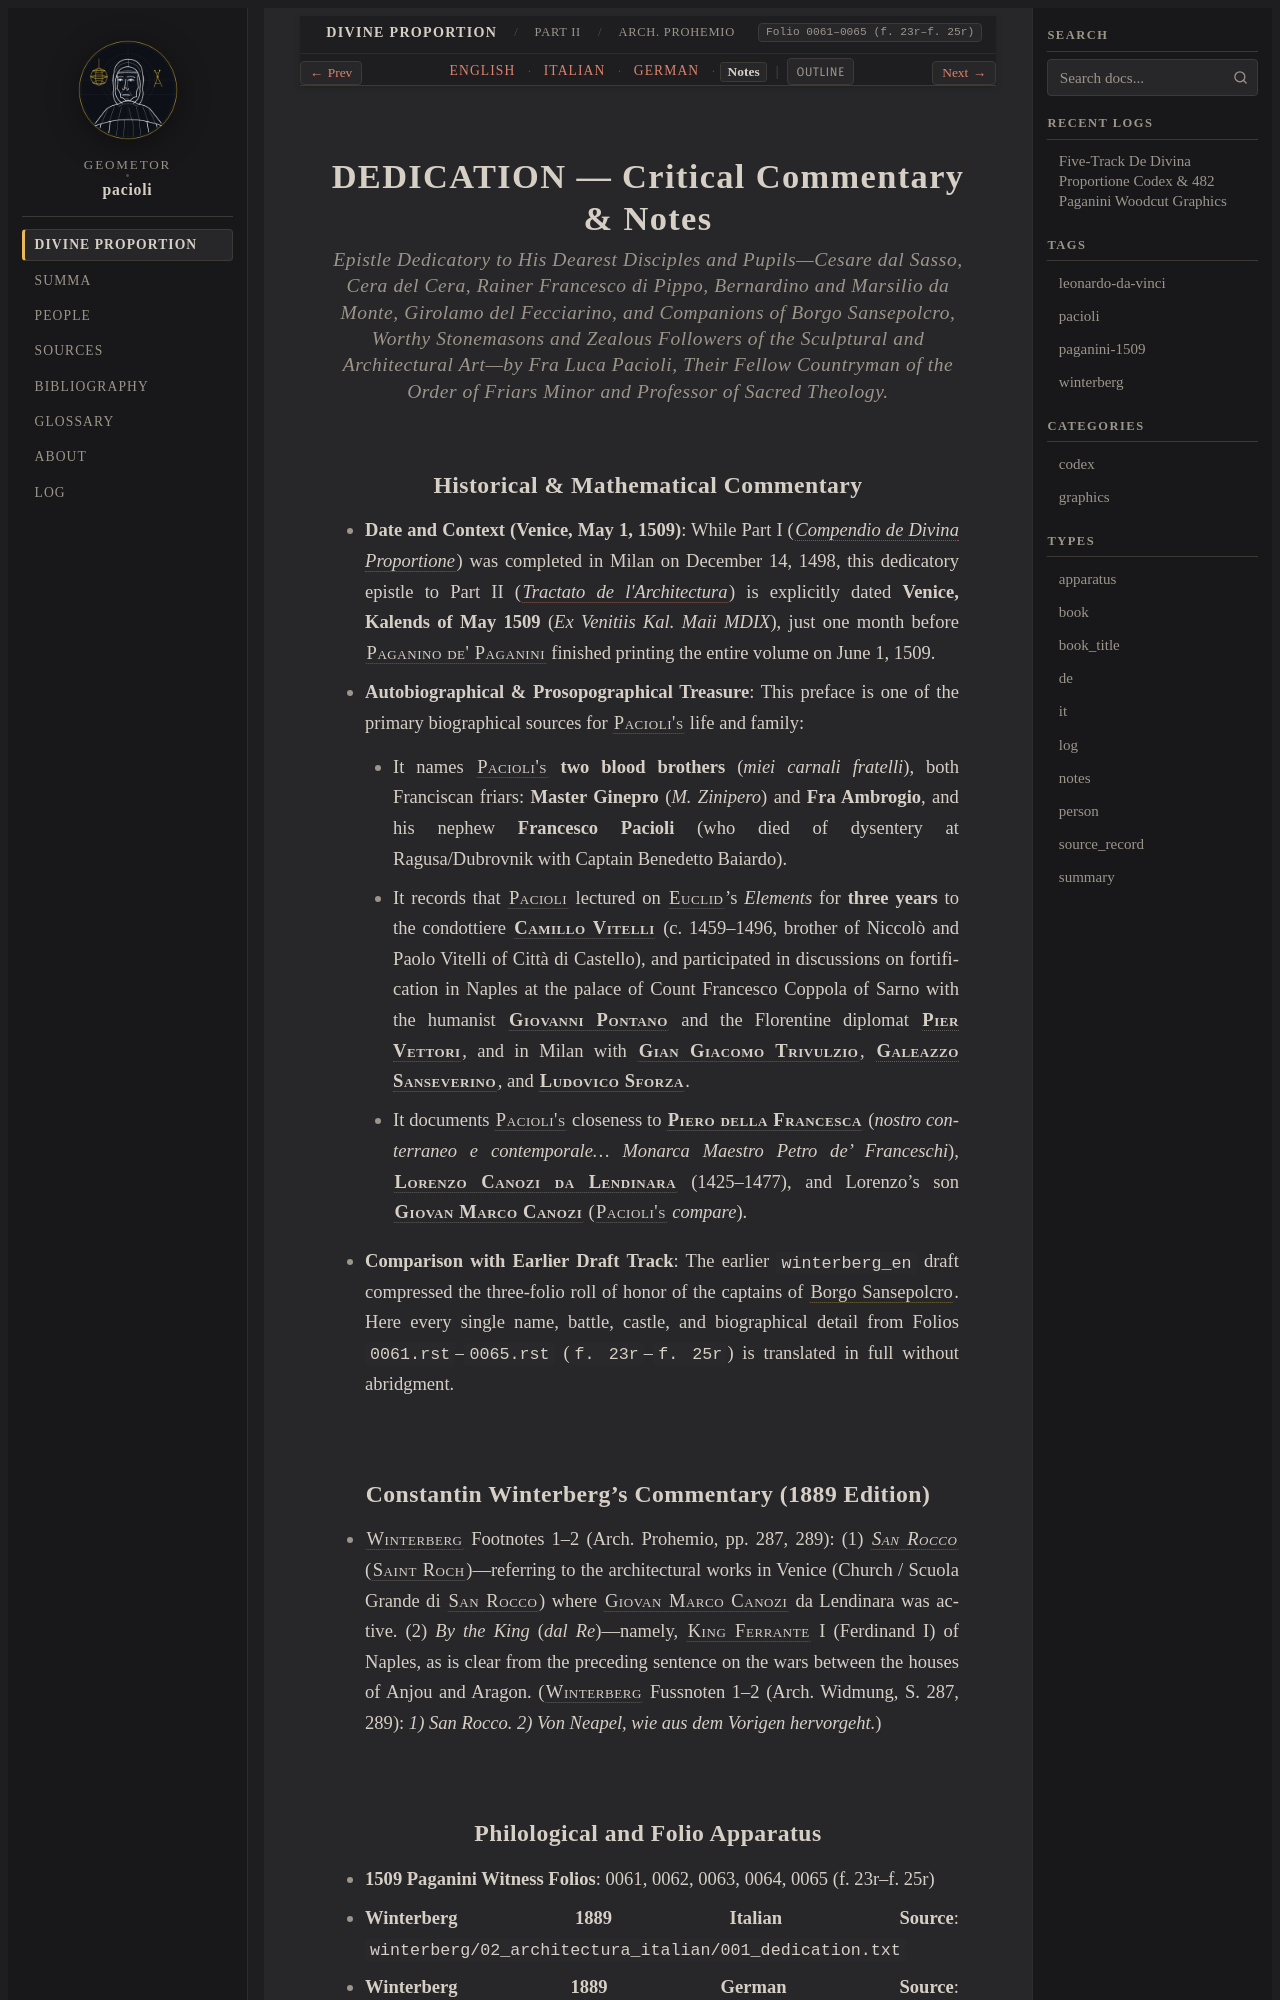

repository: geometor/pacioli · page: de_divina_proportione/architectura/dedication/notes.html · generator: sphinx

:type: notes
:tracks: English: index | Italian: it | German: de | Notes: notes
:layout: book
:canonical_id: Arch. Prohemio
:folio: 0061–0065 (f. 23r–f. 25r)

.. _architectura-dedication-notes:

DEDICATION — Critical Commentary & Notes
========================================

.. rubric:: Epistle Dedicatory to His Dearest Disciples and Pupils—Cesare dal Sasso, Cera del Cera, Rainer Francesco di Pippo, Bernardino and Marsilio da Monte, Girolamo del Fecciarino, and Companions of Borgo Sansepolcro, Worthy Stonemasons and Zealous Followers of the Sculptural and Architectural Art—by Fra Luca Pacioli, Their Fellow Countryman of the Order of Friars Minor and Professor of Sacred Theology.

Historical & Mathematical Commentary
------------------------------------

- **Date and Context (Venice, May 1, 1509)**: While Part I (:cite:`*Compendio de Divina Proportione* <pacioli:divina-proportione>`) was completed in Milan on December 14, 1498, this dedicatory epistle to Part II (:cite:`*Tractato de l'Architectura* <pacioli:architectura>`) is explicitly dated **Venice, Kalends of May 1509** (*Ex Venitiis Kal. Maii MDIX*), just one month before :person:`Paganino de' Paganini <paganino-de-paganini>` finished printing the entire volume on June 1, 1509.
- **Autobiographical & Prosopographical Treasure**: This preface is one of the primary biographical sources for :person:`Pacioli's <pacioli>` life and family:

  - It names :person:`Pacioli's <pacioli>` **two blood brothers** (*miei carnali fratelli*), both Franciscan friars: **Master Ginepro** (*M. Zinipero*) and **Fra Ambrogio**, and his nephew **Francesco Pacioli** (who died of dysentery at Ragusa/Dubrovnik with Captain Benedetto Baiardo).
  - It records that :person:`Pacioli <pacioli>` lectured on :person:`Euclid <euclid>`'s *Elements* for **three years** to the condottiere :person:`**Camillo Vitelli** <camillo-vitelli>` (c. 1459–1496, brother of Niccolò and Paolo Vitelli of Città di Castello), and participated in discussions on fortification in Naples at the palace of Count Francesco Coppola of Sarno with the humanist :person:`**Giovanni Pontano** <giovanni-pontano>` and the Florentine diplomat :person:`**Pier Vettori** <pier-vettori>`, and in Milan with :person:`**Gian Giacomo Trivulzio** <gian-giacomo-trivulzio>`, :person:`**Galeazzo Sanseverino** <galeazzo-sanseverino>`, and :person:`**Ludovico Sforza** <ludovico-sforza>`.
  - It documents :person:`Pacioli's <pacioli>` closeness to :person:`**Piero della Francesca** <piero-della-francesca>` (*nostro conterraneo e contemporale... Monarca Maestro Petro de' Franceschi*), :person:`**Lorenzo Canozi da Lendinara** <lorenzo-canozi>` (1425–1477), and Lorenzo's son :person:`**Giovan Marco Canozi** <giovan-marco-canozi>` (:person:`Pacioli's <pacioli>` *compare*).

- **Comparison with Earlier Draft Track**: The earlier ``winterberg_en`` draft compressed the three-folio roll of honor of the captains of :term:`Borgo Sansepolcro <san-sepolcro>`. Here every single name, battle, castle, and biographical detail from Folios ``0061.rst``–``0065.rst`` (``f. 23r``–``f. 25r``) is translated in full without abridgment.
